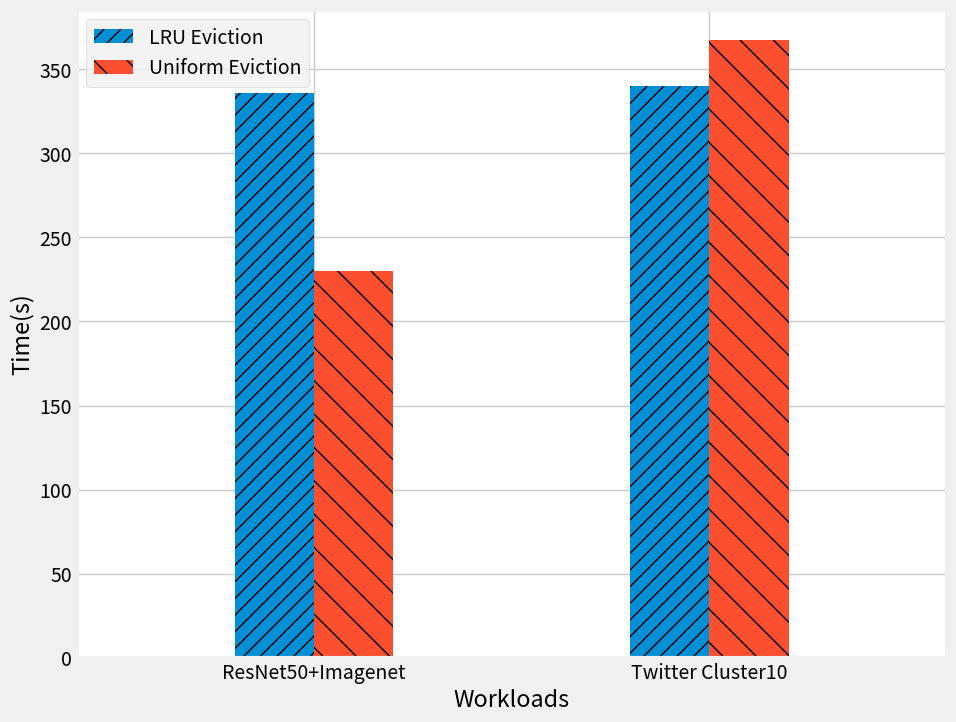

The matplotlib source for this figure:
import matplotlib.pyplot as plt

# Data
file_types = ["ResNet50+Imagenet", "Twitter Cluster10"]
block_level = [336, 340.2]
file_level = [230, 367.25]
plt.style.use("fivethirtyeight")

plt.rcParams.update({'font.size': 14})  # 调整字体大小以确保可读性

fig, ax = plt.subplots(figsize=(10, 8))
# Creating the bar chart
x = range(len(file_types))
width = 0.2  # Adjust width to make the bars more compact

bars1 = ax.bar(x, block_level, width, label='LRU Eviction', hatch='//')  # Add hatching
bars2 = ax.bar([i + width for i in x], file_level, width, label='Uniform Eviction', hatch='\\')  # Add hatching

# Adding labels and title
ax.set_xlabel('Workloads')
ax.set_ylabel('Time(s)')
ax.set_xticks([i + width / 2 for i in x])
ax.set_xticklabels(file_types)
ax.legend()

# Adjusting the xlim to center the bars on the x-axis
ax.set_xlim(-0.5, len(file_types) - 0.5 + width)

ax.set_facecolor('white')
fig.patch.set_facecolor('white')

# Show the plot
# plt.show()
plt.savefig('eviction.pdf', facecolor='white', bbox_inches='tight')
